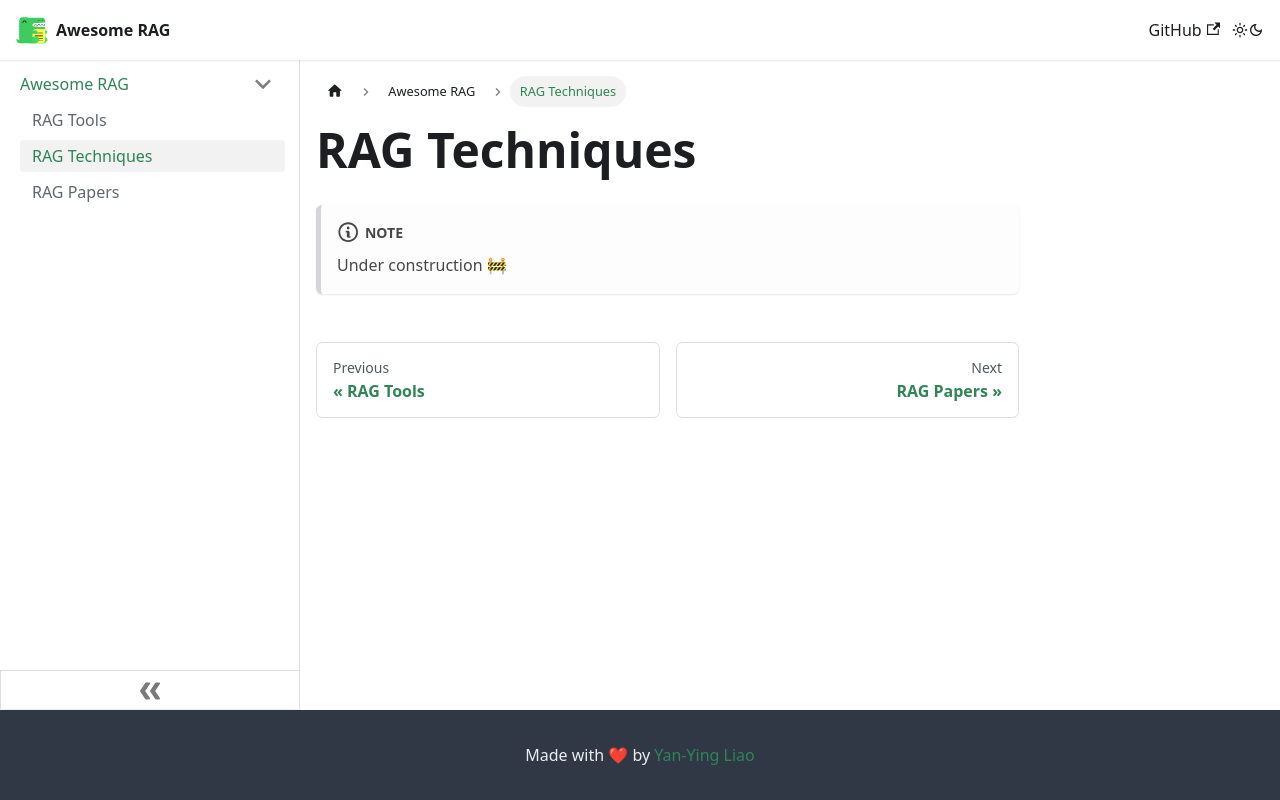

repository: noworneverev/Awesome-RAG · page: techniques/index.html · generator: docusaurus

---
slug: /techniques
sidebar_position: 2
---

# RAG Techniques

:::note

Under construction 🚧

:::


<!-- https://github.com/NirDiamant/RAG_Techniques -->
<!-- https://cdn.prod.website-files.com/61082de7b224bba038edad53/6606beed4962875c7f8297a2_Advanced%20RAG%20Techniques%20Whitepaper%20WillowTree.pdf -->
